Dataset: data (GitHub, alba-k/coffee-roast-classifier). Classes: claro, medio, medio oscuro, nada otro, oscuro, quemado, verde.

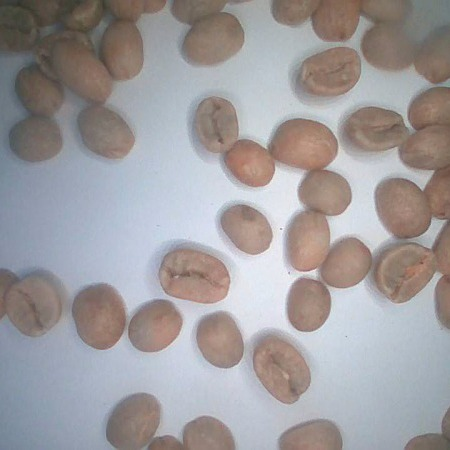
Label: verde

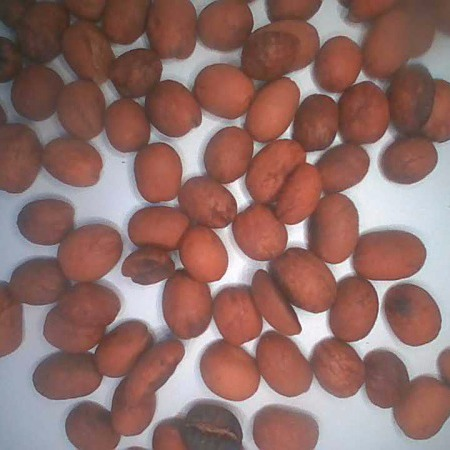
Label: medio

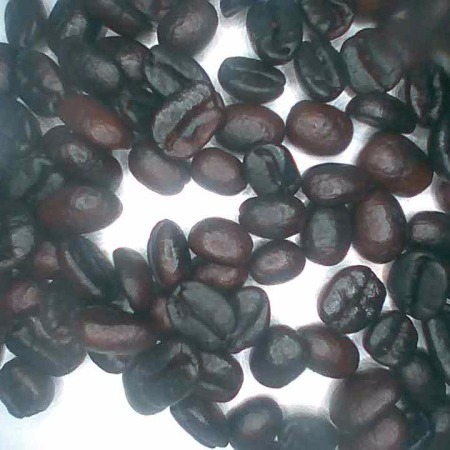
Label: oscuro

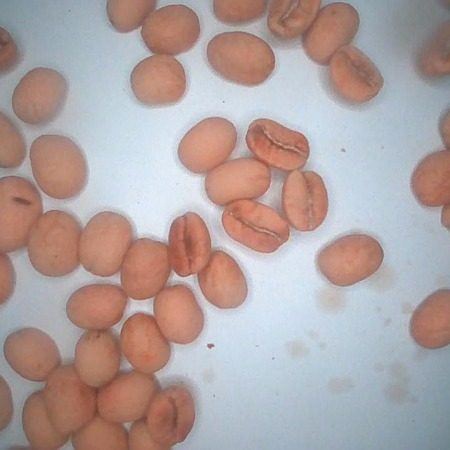
Label: claro

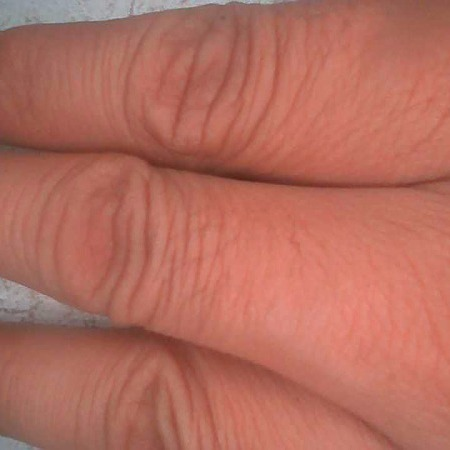
Label: nada otro

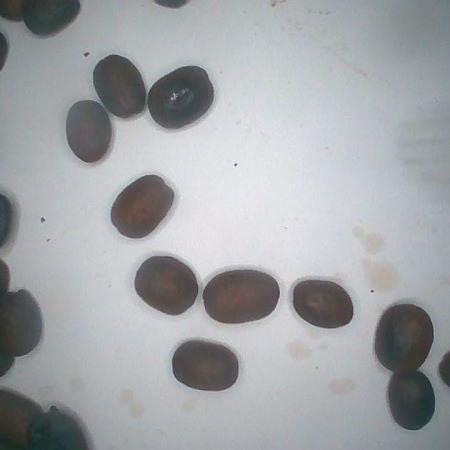
Label: medio oscuro
